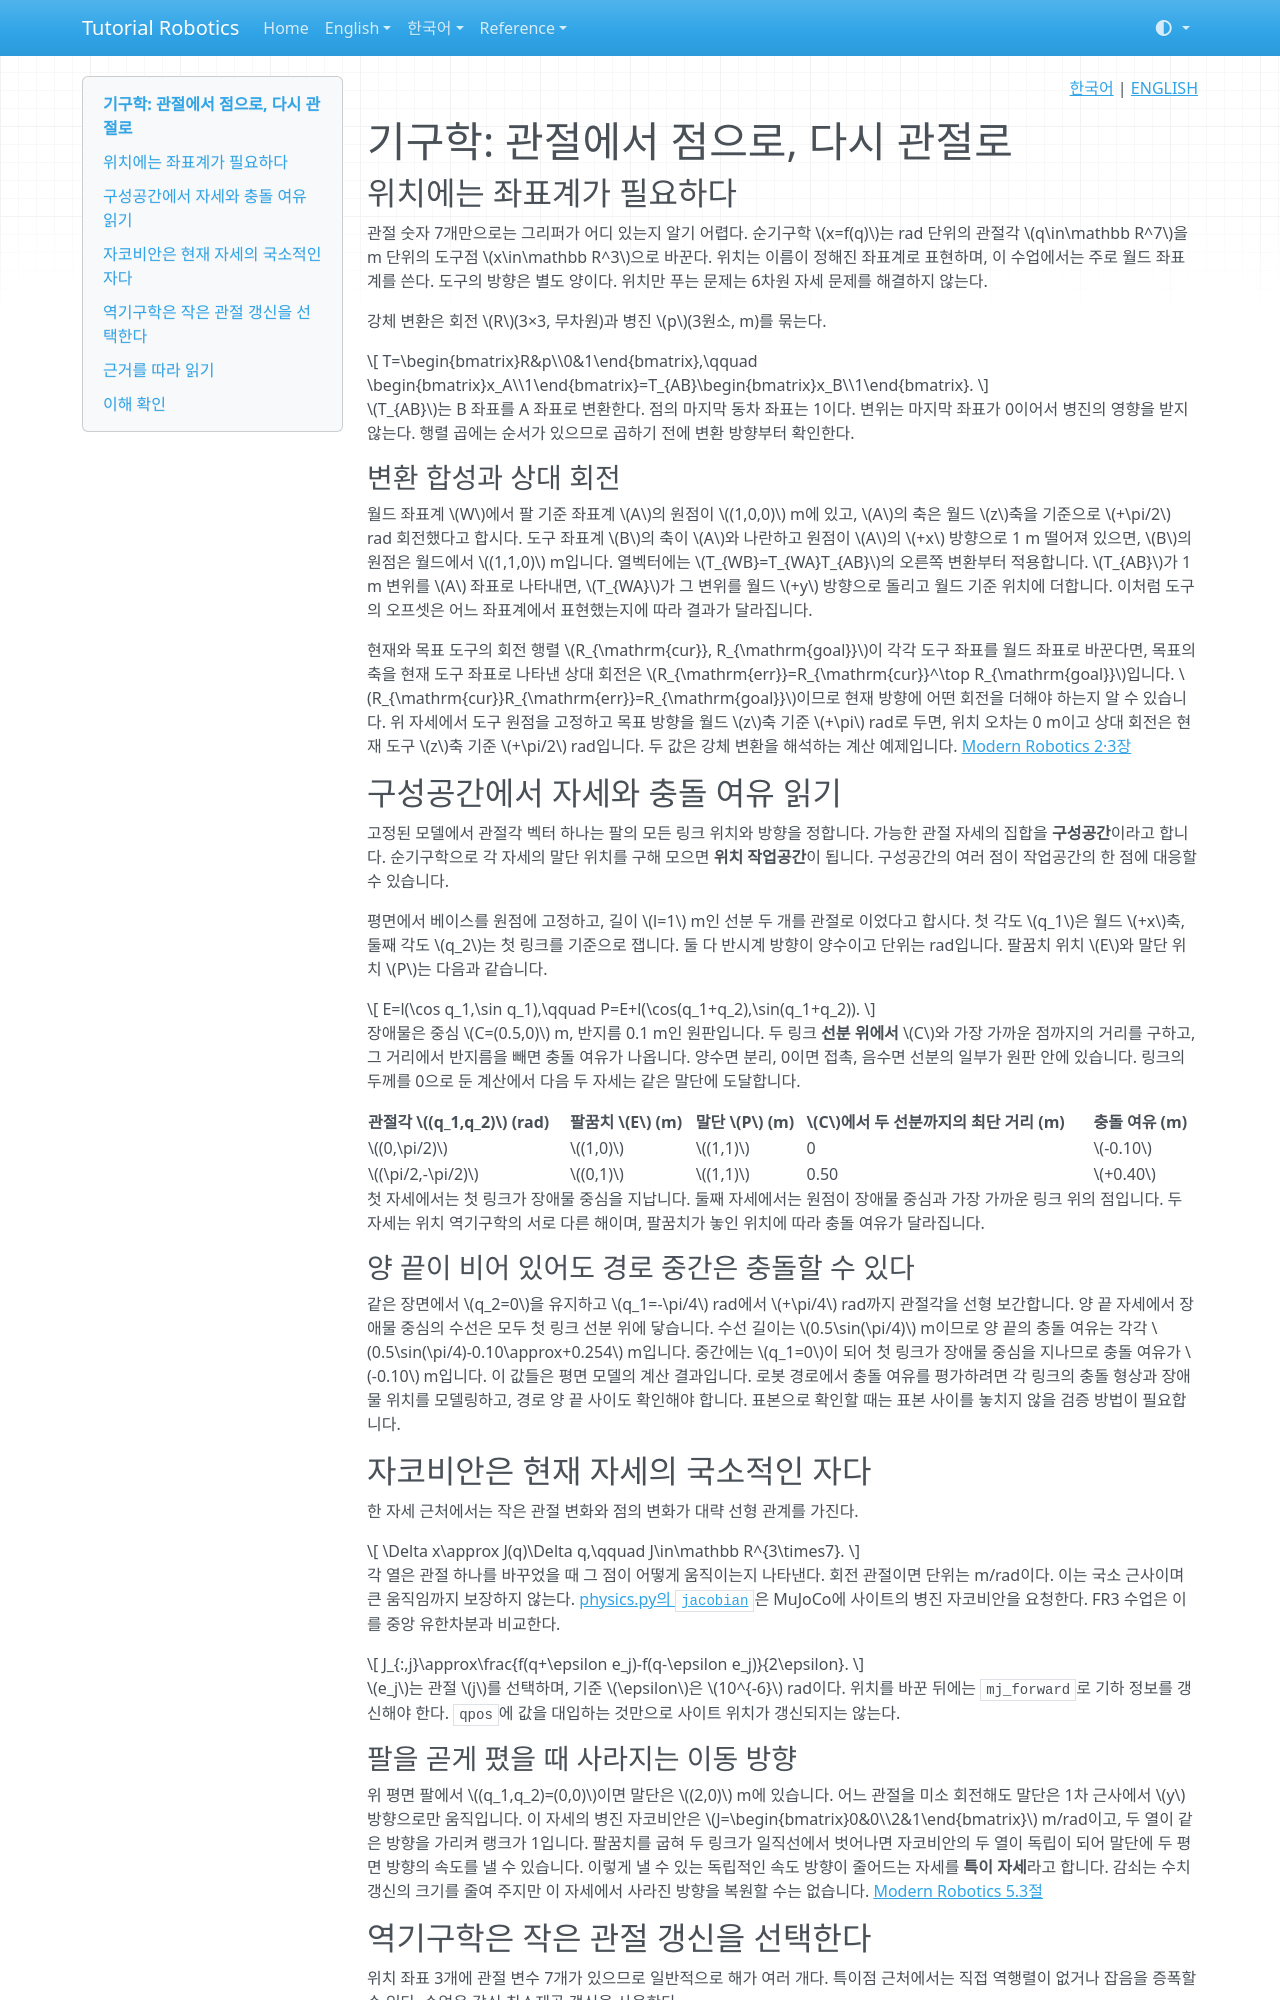

repository: terryum/tutorial-robotics · page: ko/concepts/kinematics/index.html · generator: mkdocs

<!-- pal:language:start -->
<p align="right">
  <a href="kinematics.md" lang="ko">한국어</a> | <a href="../../en/concepts/kinematics.md" lang="en">ENGLISH</a>
</p>
<!-- pal:language:end -->

# 기구학: 관절에서 점으로, 다시 관절로

## 위치에는 좌표계가 필요하다

관절 숫자 7개만으로는 그리퍼가 어디 있는지 알기 어렵다. 순기구학 $x=f(q)$는 rad 단위의 관절각 $q\in\mathbb R^7$을 m 단위의 도구점 $x\in\mathbb R^3$으로 바꾼다. 위치는 이름이 정해진 좌표계로 표현하며, 이 수업에서는 주로 월드 좌표계를 쓴다. 도구의 방향은 별도 양이다. 위치만 푸는 문제는 6차원 자세 문제를 해결하지 않는다.

강체 변환은 회전 $R$(3×3, 무차원)과 병진 $p$(3원소, m)를 묶는다.

$$
T=\begin{bmatrix}R&p\\0&1\end{bmatrix},\qquad
\begin{bmatrix}x_A\\1\end{bmatrix}=T_{AB}\begin{bmatrix}x_B\\1\end{bmatrix}.
$$

$T_{AB}$는 B 좌표를 A 좌표로 변환한다. 점의 마지막 동차 좌표는 1이다. 변위는 마지막 좌표가 0이어서 병진의 영향을 받지 않는다. 행렬 곱에는 순서가 있으므로 곱하기 전에 변환 방향부터 확인한다.

<a id="relative-rotation" name="relative-rotation"></a>

### 변환 합성과 상대 회전

월드 좌표계 $W$에서 팔 기준 좌표계 $A$의 원점이 $(1,0,0)$ m에 있고, $A$의 축은 월드 $z$축을 기준으로 $+\pi/2$ rad 회전했다고 합시다. 도구 좌표계 $B$의 축이 $A$와 나란하고 원점이 $A$의 $+x$ 방향으로 1 m 떨어져 있으면, $B$의 원점은 월드에서 $(1,1,0)$ m입니다. 열벡터에는 $T_{WB}=T_{WA}T_{AB}$의 오른쪽 변환부터 적용합니다. $T_{AB}$가 1 m 변위를 $A$ 좌표로 나타내면, $T_{WA}$가 그 변위를 월드 $+y$ 방향으로 돌리고 월드 기준 위치에 더합니다. 이처럼 도구의 오프셋은 어느 좌표계에서 표현했는지에 따라 결과가 달라집니다.

현재와 목표 도구의 회전 행렬 $R_{\mathrm{cur}}, R_{\mathrm{goal}}$이 각각 도구 좌표를 월드 좌표로 바꾼다면, 목표의 축을 현재 도구 좌표로 나타낸 상대 회전은 $R_{\mathrm{err}}=R_{\mathrm{cur}}^\top R_{\mathrm{goal}}$입니다. $R_{\mathrm{cur}}R_{\mathrm{err}}=R_{\mathrm{goal}}$이므로 현재 방향에 어떤 회전을 더해야 하는지 알 수 있습니다. 위 자세에서 도구 원점을 고정하고 목표 방향을 월드 $z$축 기준 $+\pi$ rad로 두면, 위치 오차는 0 m이고 상대 회전은 현재 도구 $z$축 기준 $+\pi/2$ rad입니다. 두 값은 강체 변환을 해석하는 계산 예제입니다. [Modern Robotics 2·3장](https://modernrobotics.northwestern.edu/nu-gm-book-resource/foundations-of-robot-motion/)

<a id="configuration-and-clearance" name="configuration-and-clearance"></a>

## 구성공간에서 자세와 충돌 여유 읽기

고정된 모델에서 관절각 벡터 하나는 팔의 모든 링크 위치와 방향을 정합니다. 가능한 관절 자세의 집합을 **구성공간**이라고 합니다. 순기구학으로 각 자세의 말단 위치를 구해 모으면 **위치 작업공간**이 됩니다. 구성공간의 여러 점이 작업공간의 한 점에 대응할 수 있습니다.

평면에서 베이스를 원점에 고정하고, 길이 $l=1$ m인 선분 두 개를 관절로 이었다고 합시다. 첫 각도 $q_1$은 월드 $+x$축, 둘째 각도 $q_2$는 첫 링크를 기준으로 잽니다. 둘 다 반시계 방향이 양수이고 단위는 rad입니다. 팔꿈치 위치 $E$와 말단 위치 $P$는 다음과 같습니다.

$$
E=l(\cos q_1,\sin q_1),\qquad P=E+l(\cos(q_1+q_2),\sin(q_1+q_2)).
$$

장애물은 중심 $C=(0.5,0)$ m, 반지름 0.1 m인 원판입니다. 두 링크 **선분 위에서** $C$와 가장 가까운 점까지의 거리를 구하고, 그 거리에서 반지름을 빼면 충돌 여유가 나옵니다. 양수면 분리, 0이면 접촉, 음수면 선분의 일부가 원판 안에 있습니다. 링크의 두께를 0으로 둔 계산에서 다음 두 자세는 같은 말단에 도달합니다.

| 관절각 $(q_1,q_2)$ (rad) | 팔꿈치 $E$ (m) | 말단 $P$ (m) | $C$에서 두 선분까지의 최단 거리 (m) | 충돌 여유 (m) |
| --- | --- | --- | --- | --- |
| $(0,\pi/2)$ | $(1,0)$ | $(1,1)$ | 0 | $-0.10$ |
| $(\pi/2,-\pi/2)$ | $(0,1)$ | $(1,1)$ | 0.50 | $+0.40$ |

첫 자세에서는 첫 링크가 장애물 중심을 지납니다. 둘째 자세에서는 원점이 장애물 중심과 가장 가까운 링크 위의 점입니다. 두 자세는 위치 역기구학의 서로 다른 해이며, 팔꿈치가 놓인 위치에 따라 충돌 여유가 달라집니다.

### 양 끝이 비어 있어도 경로 중간은 충돌할 수 있다

같은 장면에서 $q_2=0$을 유지하고 $q_1=-\pi/4$ rad에서 $+\pi/4$ rad까지 관절각을 선형 보간합니다. 양 끝 자세에서 장애물 중심의 수선은 모두 첫 링크 선분 위에 닿습니다. 수선 길이는 $0.5\sin(\pi/4)$ m이므로 양 끝의 충돌 여유는 각각 $0.5\sin(\pi/4)-0.10\approx+0.254$ m입니다. 중간에는 $q_1=0$이 되어 첫 링크가 장애물 중심을 지나므로 충돌 여유가 $-0.10$ m입니다. 이 값들은 평면 모델의 계산 결과입니다. 로봇 경로에서 충돌 여유를 평가하려면 각 링크의 충돌 형상과 장애물 위치를 모델링하고, 경로 양 끝 사이도 확인해야 합니다. 표본으로 확인할 때는 표본 사이를 놓치지 않을 검증 방법이 필요합니다.

## 자코비안은 현재 자세의 국소적인 자다

한 자세 근처에서는 작은 관절 변화와 점의 변화가 대략 선형 관계를 가진다.

$$
\Delta x\approx J(q)\Delta q,\qquad J\in\mathbb R^{3\times7}.
$$

각 열은 관절 하나를 바꾸었을 때 그 점이 어떻게 움직이는지 나타낸다. 회전 관절이면 단위는 m/rad이다. 이는 국소 근사이며 큰 움직임까지 보장하지 않는다. [physics.py의 `jacobian`](https://github.com/terryum/tutorial-robotics/blob/main/src/pai_lab/lessons/physics.py)은 MuJoCo에 사이트의 병진 자코비안을 요청한다. FR3 수업은 이를 중앙 유한차분과 비교한다.

$$
J_{:,j}\approx\frac{f(q+\epsilon e_j)-f(q-\epsilon e_j)}{2\epsilon}.
$$

$e_j$는 관절 $j$를 선택하며, 기준 $\epsilon$은 $10^{-6}$ rad이다. 위치를 바꾼 뒤에는 `mj_forward`로 기하 정보를 갱신해야 한다. `qpos`에 값을 대입하는 것만으로 사이트 위치가 갱신되지는 않는다.
